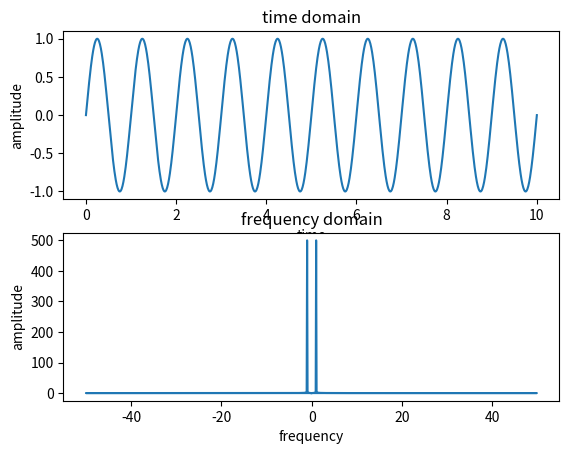

This figure's Python source:
import numpy as np
from matplotlib import pyplot as plt

# 1000hz sine @ 100 samples a second
T = 1/100
fs = int(1/T)
f = 1000
length = 10
t = np.linspace(0, length, length*fs)
x = np.sin(2*np.pi*f*t)
y = np.fft.fft(x, n=10*fs)
freq = np.fft.fftfreq(length*fs, d=T)
yMax = y.max()
fMax = freq[ np.argmax(y) ]
print(f"yMax: {yMax}, fMax: {fMax}")
plt.subplot(2, 1, 1)
plt.plot(t, x)
plt.xlabel("time")
plt.ylabel("amplitude")
plt.title("time domain")
plt.subplot(2, 1, 2)
plt.plot(freq, np.abs(y))
plt.xlabel("frequency")
plt.ylabel("amplitude")
plt.title("frequency domain")
plt.show()
